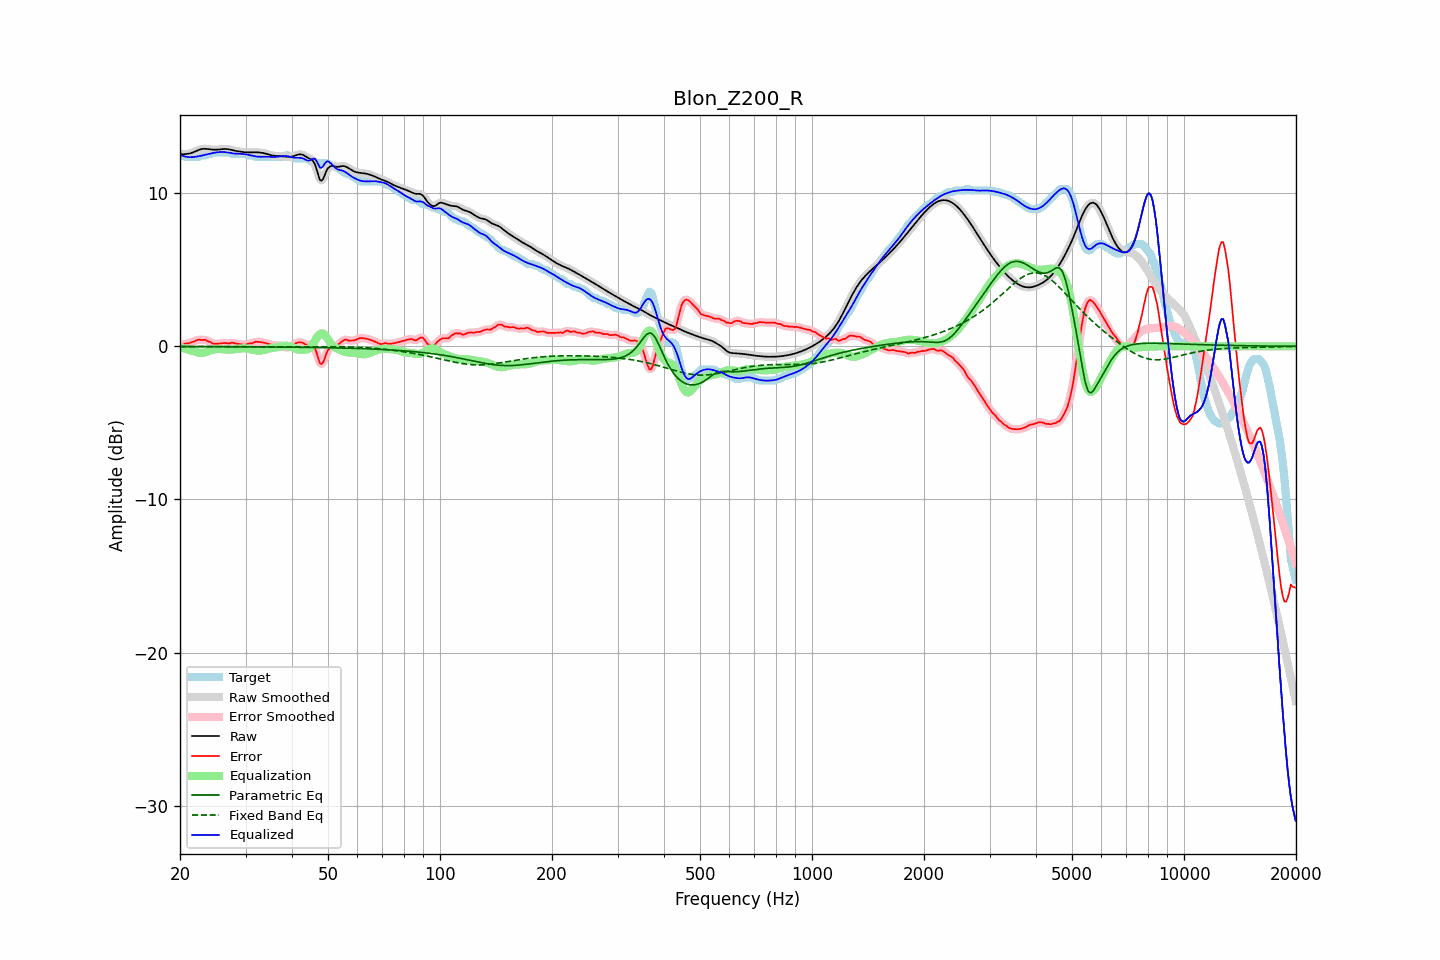

The file beside this chart, header and first rows:
frequency, raw, error, smoothed, error_smoothed, equalization, parametric_eq, fixed_band_eq, equalized_raw, equalized_smoothed, target
20.00, 12.55, 0.08, 12.55, 0.06, -0.06, -0.01, -0.02, 12.49, 12.49, 12.47
20.20, 12.55, 0.07, 12.55, 0.10, -0.09, -0.01, -0.02, 12.46, 12.46, 12.47
20.40, 12.55, 0.11, 12.55, 0.13, -0.12, -0.01, -0.02, 12.43, 12.43, 12.44
20.61, 12.55, 0.18, 12.55, 0.15, -0.15, -0.01, -0.02, 12.40, 12.40, 12.37
20.81, 12.56, 0.18, 12.56, 0.18, -0.18, -0.01, -0.02, 12.38, 12.38, 12.37
21.02, 12.57, 0.20, 12.57, 0.20, -0.21, -0.01, -0.02, 12.36, 12.36, 12.37
21.23, 12.59, 0.22, 12.59, 0.22, -0.24, -0.01, -0.02, 12.35, 12.35, 12.37
21.44, 12.62, 0.25, 12.62, 0.25, -0.27, -0.02, -0.02, 12.35, 12.35, 12.37
21.66, 12.66, 0.29, 12.66, 0.29, -0.30, -0.02, -0.02, 12.36, 12.36, 12.37
21.87, 12.70, 0.33, 12.70, 0.33, -0.34, -0.02, -0.02, 12.37, 12.37, 12.37
22.09, 12.75, 0.38, 12.75, 0.38, -0.37, -0.02, -0.02, 12.38, 12.38, 12.37
22.31, 12.80, 0.42, 12.79, 0.41, -0.40, -0.02, -0.02, 12.40, 12.40, 12.37
22.54, 12.84, 0.45, 12.84, 0.43, -0.42, -0.02, -0.02, 12.42, 12.42, 12.39
22.76, 12.87, 0.41, 12.87, 0.43, -0.43, -0.02, -0.02, 12.44, 12.44, 12.46
22.99, 12.89, 0.42, 12.89, 0.43, -0.43, -0.02, -0.02, 12.46, 12.46, 12.47
23.22, 12.90, 0.42, 12.90, 0.42, -0.41, -0.02, -0.02, 12.49, 12.49, 12.47
23.45, 12.90, 0.42, 12.90, 0.40, -0.38, -0.02, -0.02, 12.51, 12.51, 12.47
23.69, 12.89, 0.35, 12.89, 0.36, -0.34, -0.02, -0.02, 12.54, 12.54, 12.54
23.92, 12.87, 0.30, 12.87, 0.31, -0.30, -0.02, -0.03, 12.57, 12.57, 12.57
24.16, 12.86, 0.28, 12.86, 0.26, -0.27, -0.02, -0.03, 12.59, 12.59, 12.57
24.40, 12.85, 0.20, 12.85, 0.21, -0.23, -0.02, -0.03, 12.61, 12.61, 12.64
24.65, 12.84, 0.16, 12.84, 0.18, -0.21, -0.02, -0.03, 12.63, 12.63, 12.67
24.89, 12.84, 0.16, 12.84, 0.16, -0.19, -0.02, -0.03, 12.65, 12.65, 12.67
25.14, 12.84, 0.17, 12.84, 0.16, -0.18, -0.02, -0.03, 12.67, 12.66, 12.67
25.39, 12.85, 0.17, 12.85, 0.18, -0.17, -0.02, -0.03, 12.68, 12.68, 12.67
25.65, 12.86, 0.19, 12.86, 0.19, -0.18, -0.02, -0.03, 12.68, 12.68, 12.67
25.91, 12.87, 0.20, 12.87, 0.20, -0.18, -0.02, -0.03, 12.69, 12.69, 12.67
26.16, 12.88, 0.21, 12.88, 0.21, -0.19, -0.02, -0.03, 12.69, 12.69, 12.67
26.43, 12.89, 0.21, 12.89, 0.21, -0.21, -0.02, -0.03, 12.68, 12.68, 12.67
26.69, 12.88, 0.21, 12.88, 0.20, -0.21, -0.02, -0.03, 12.67, 12.67, 12.67
26.96, 12.87, 0.20, 12.87, 0.20, -0.22, -0.02, -0.03, 12.65, 12.65, 12.67
27.23, 12.85, 0.19, 12.85, 0.21, -0.22, -0.02, -0.03, 12.63, 12.63, 12.66
27.50, 12.82, 0.25, 12.83, 0.22, -0.21, -0.03, -0.03, 12.61, 12.61, 12.57
27.77, 12.80, 0.23, 12.80, 0.22, -0.20, -0.03, -0.03, 12.59, 12.60, 12.57
28.05, 12.77, 0.20, 12.78, 0.21, -0.19, -0.03, -0.04, 12.58, 12.58, 12.57
28.33, 12.75, 0.18, 12.75, 0.18, -0.18, -0.03, -0.04, 12.58, 12.58, 12.57
28.62, 12.74, 0.16, 12.74, 0.16, -0.16, -0.03, -0.04, 12.57, 12.57, 12.57
28.90, 12.72, 0.15, 12.72, 0.15, -0.15, -0.03, -0.04, 12.57, 12.57, 12.57
29.19, 12.71, 0.13, 12.71, 0.13, -0.14, -0.03, -0.04, 12.57, 12.57, 12.57
29.48, 12.69, 0.12, 12.69, 0.11, -0.13, -0.03, -0.04, 12.56, 12.56, 12.57
29.78, 12.68, 0.10, 12.68, 0.11, -0.13, -0.03, -0.04, 12.55, 12.55, 12.57
30.08, 12.67, 0.11, 12.67, 0.12, -0.13, -0.03, -0.04, 12.53, 12.53, 12.56
30.38, 12.66, 0.16, 12.66, 0.15, -0.15, -0.03, -0.04, 12.51, 12.51, 12.50
30.68, 12.66, 0.19, 12.66, 0.17, -0.17, -0.03, -0.04, 12.49, 12.49, 12.47
30.99, 12.66, 0.19, 12.66, 0.19, -0.20, -0.03, -0.04, 12.47, 12.47, 12.47
31.30, 12.67, 0.20, 12.67, 0.22, -0.22, -0.03, -0.04, 12.45, 12.44, 12.47
31.61, 12.67, 0.25, 12.67, 0.25, -0.25, -0.03, -0.04, 12.42, 12.42, 12.42
31.93, 12.67, 0.30, 12.67, 0.28, -0.27, -0.03, -0.04, 12.41, 12.41, 12.37
32.24, 12.67, 0.29, 12.67, 0.30, -0.28, -0.04, -0.04, 12.39, 12.39, 12.37
32.57, 12.66, 0.29, 12.66, 0.29, -0.28, -0.04, -0.04, 12.38, 12.38, 12.37
32.89, 12.65, 0.28, 12.65, 0.28, -0.28, -0.04, -0.04, 12.37, 12.37, 12.37
33.22, 12.64, 0.26, 12.64, 0.26, -0.26, -0.04, -0.04, 12.37, 12.37, 12.37
33.55, 12.62, 0.24, 12.62, 0.24, -0.24, -0.04, -0.04, 12.38, 12.37, 12.37
33.89, 12.59, 0.22, 12.59, 0.22, -0.22, -0.04, -0.04, 12.38, 12.38, 12.37
34.23, 12.56, 0.19, 12.56, 0.19, -0.19, -0.04, -0.04, 12.38, 12.38, 12.37
34.57, 12.53, 0.16, 12.53, 0.16, -0.16, -0.04, -0.04, 12.37, 12.37, 12.37
34.92, 12.50, 0.12, 12.50, 0.12, -0.13, -0.04, -0.04, 12.37, 12.37, 12.37
35.27, 12.47, 0.10, 12.47, 0.10, -0.11, -0.04, -0.04, 12.36, 12.36, 12.37
35.62, 12.45, 0.08, 12.45, 0.08, -0.09, -0.04, -0.04, 12.36, 12.36, 12.37
35.97, 12.44, 0.07, 12.44, 0.07, -0.08, -0.04, -0.04, 12.36, 12.36, 12.37
... 635 more rows
